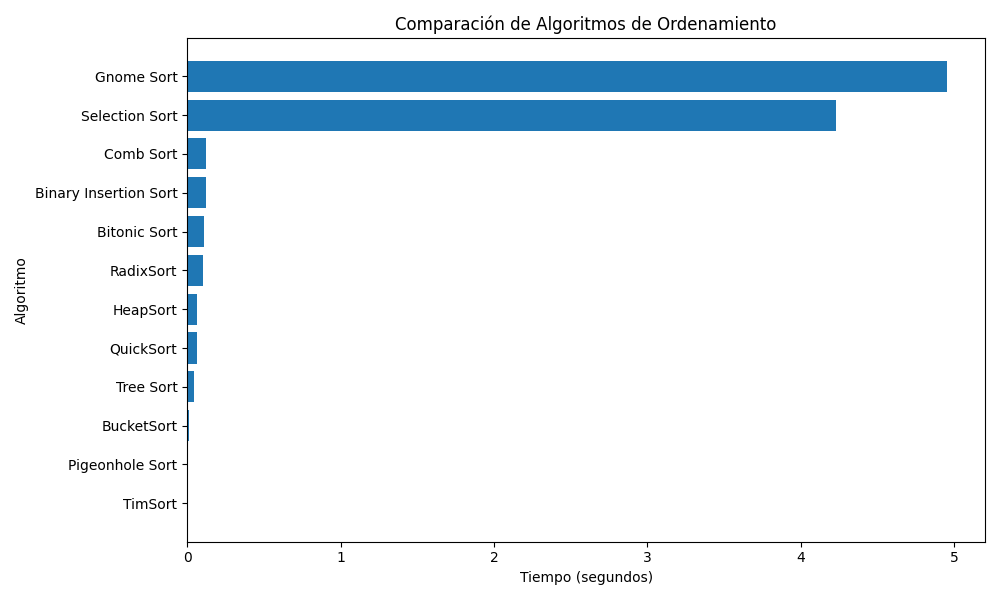

Source data for this figure (header and first rows):
Método, Tamaño, Tiempo
TimSort, 3445, 0.003187
Pigeonhole Sort, 3445, 0.00518
BucketSort, 3445, 0.009565
Tree Sort, 3445, 0.04351
QuickSort, 3445, 0.06579
HeapSort, 3445, 0.06603
RadixSort, 3445, 0.1025
Bitonic Sort, 3445, 0.1109
Binary Insertion Sort, 3445, 0.1231
Comb Sort, 3445, 0.1258
Selection Sort, 3445, 4.23
Gnome Sort, 3445, 4.954
